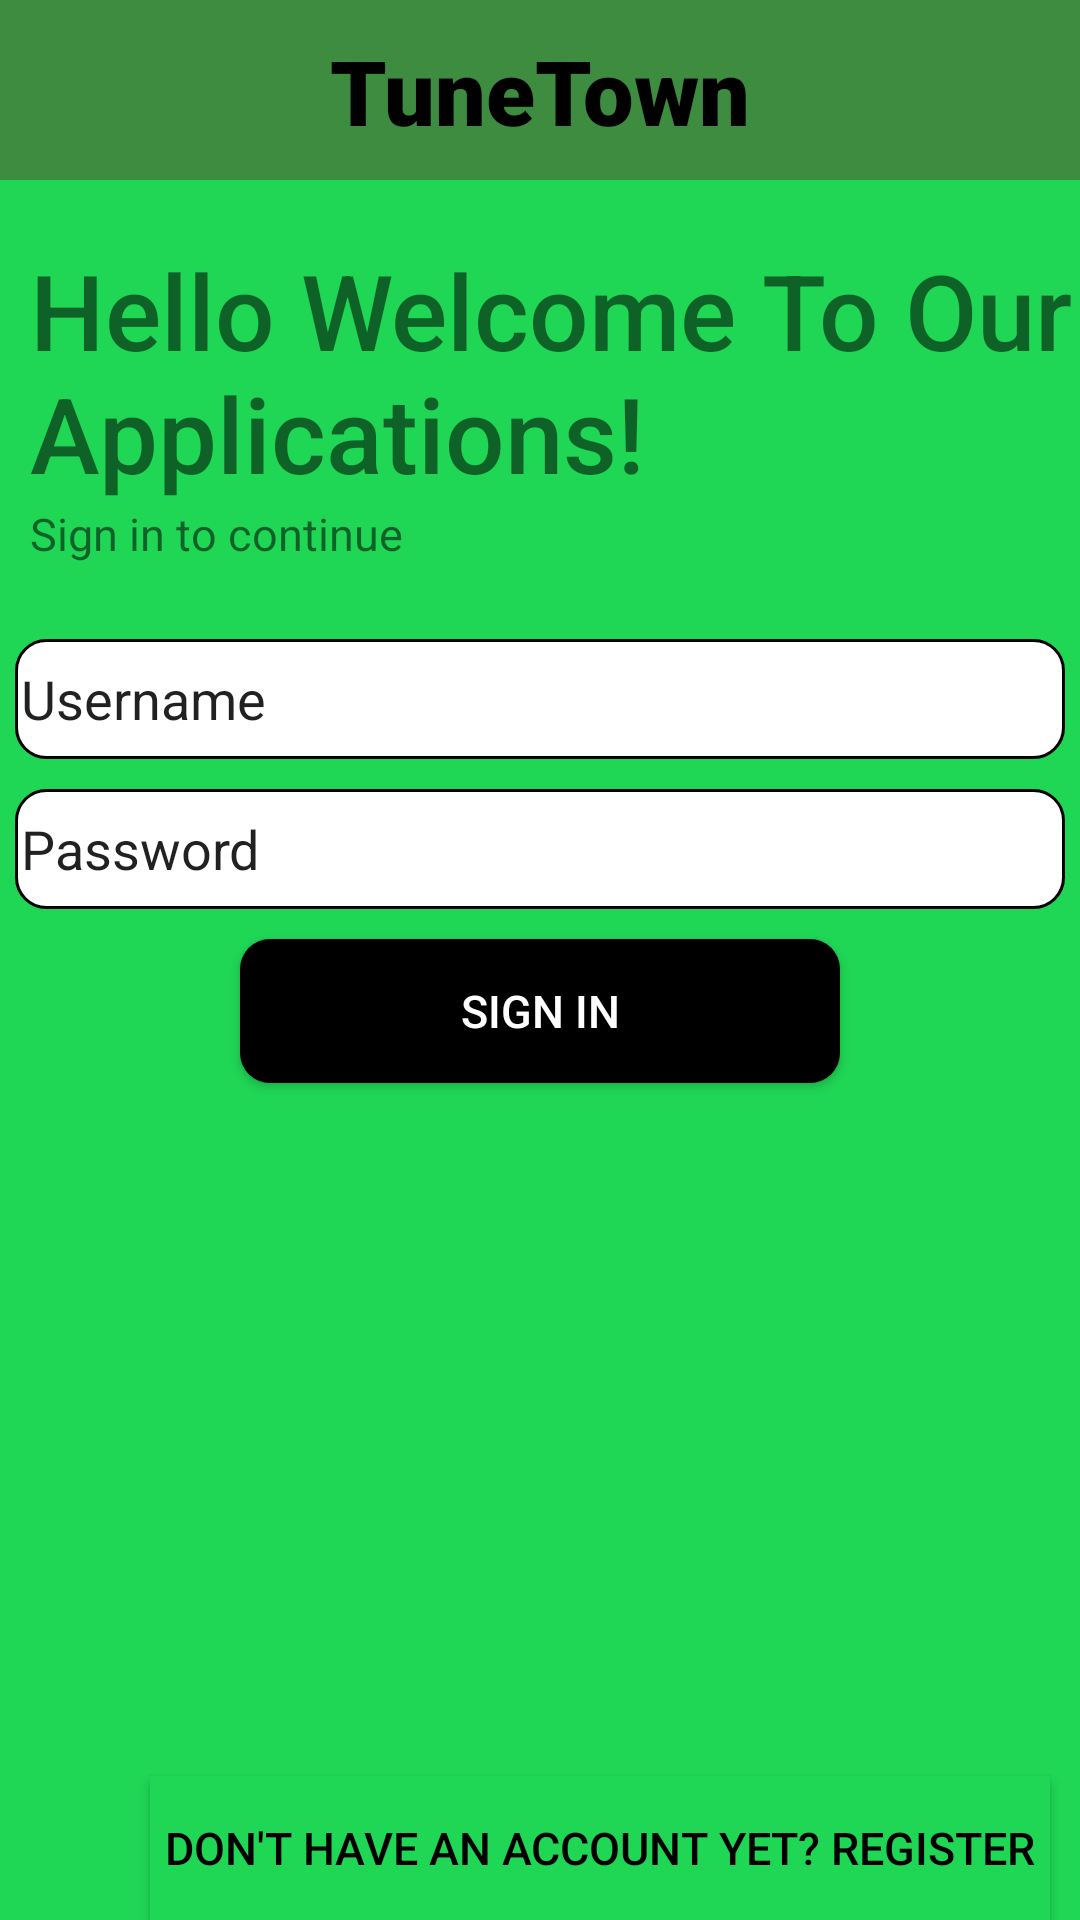

Here is an Android app screen rendered from its layout file. Give the layout XML and the strings, colors and styles it references.
<!-- AndroidManifest.xml: application theme Theme.Project -->
<!-- res/layout/activity_login.xml -->
<?xml version="1.0" encoding="utf-8"?>
<LinearLayout xmlns:android="http://schemas.android.com/apk/res/android"
    xmlns:app="http://schemas.android.com/apk/res-auto"
    xmlns:tools="http://schemas.android.com/tools"
    android:layout_width="match_parent"
    android:layout_height="match_parent"
    android:orientation = "vertical"
    android:background ="@color/green"
    tools:context=".Login">

    <RelativeLayout
        android:layout_height = "60dp"
        android:layout_width = "match_parent"
        android:padding = "10dp"
        android:background="@color/darkGreen"
        >

        <TextView
            android:layout_height = "wrap_content"
            android:layout_width = "match_parent"
            android:text = "TuneTown"
            android:textSize="30sp"
            android:textColor="@color/black"
            android:fontFamily="sans-serif-black"
            android:textAlignment="center"
            />


    </RelativeLayout>

    <TextView
        android:layout_height = "wrap_content"
        android:layout_width = "wrap_content"
        android:text = "Hello Welcome To Our Applications!"
        android:textSize="35sp"
        android:fontFamily="sans-serif-medium"
        android:layout_marginTop="20dp"
        android:layout_marginLeft="10dp"
        />

    <TextView
        android:layout_height="wrap_content"
        android:layout_width="match_parent"
        android:text="Sign in to continue"
        android:layout_marginLeft="10dp"
        android:textSize="15sp"
        />

    <LinearLayout
        android:layout_width="match_parent"
        android:layout_height="wrap_content"
        android:orientation = "vertical"
        android:layout_marginTop= "20dp">

        <EditText
            android:layout_width="match_parent"
            android:layout_height="40dp"
            android:background="@drawable/round_edittext"
            android:text= "Username"
            android:id= "@+id/etUsername"
            android:layout_margin="5dp"
            />

        <EditText
            android:layout_width="match_parent"
            android:layout_height="40dp"
            android:background="@drawable/round_edittext"
            android:text= "Password"
            android:id= "@+id/etPassword"
            android:layout_margin="5dp"
            />

        <Button
            android:layout_width="200dp"
            android:layout_height="wrap_content"
            android:background="@drawable/round_button"
            android:textColor="@color/white"
            android:id="@+id/btnSign"
            android:textSize="15sp"
            android:text= "Sign in"
            android:layout_gravity="center"
            android:layout_margin="5dp"
            />


    </LinearLayout>

    <LinearLayout
        android:layout_width="match_parent"
        android:layout_height="match_parent"
        android:orientation= "horizontal">

        <Button
            android:layout_width="300dp"
            android:layout_height="wrap_content"
            android:background="@color/green"
            android:textColor="@color/black"
            android:id="@+id/btnReg"
            android:textSize="15sp"
            android:text= "Don't Have an Account Yet? Register"
            android:layout_gravity="bottom"
            android:layout_marginLeft= "50dp"
            />

    </LinearLayout>


</LinearLayout>
<!-- resources referenced by this layout -->
<resources>
  <color name="black">#FF000000</color>
  <color name="darkGreen">#3d8c40 </color>
  <color name="green">#1FD655 </color>
  <color name="white">#FFFFFFFF</color>
  <!-- drawable round_button (drawable) -->
  <?xml version="1.0" encoding="utf-8"?>
  <shape xmlns:android="http://schemas.android.com/apk/res/android"
      android:shape="rectangle">
  
      <solid android:color = "@color/black"></solid>
  
      <corners android:radius = "10dp"></corners>>
  
      <padding  android:bottom = "2dp" android:top = "2dp"
          android:left = "2dp" android:right = "2dp"></padding>>
  
  </shape>
  <!-- drawable round_edittext (drawable) -->
  <?xml version="1.0" encoding="utf-8"?>
  <shape xmlns:android="http://schemas.android.com/apk/res/android"
      android:shape="rectangle">
  
      <solid android:color = "@color/white"></solid>
  
      <stroke android:width = "1dp" android:color = "@color/black"></stroke>
  
      <corners android:radius = "10dp"></corners>>
  
      <padding  android:bottom = "2dp" android:top = "2dp"
          android:left = "2dp" android:right = "2dp"></padding>
  
  </shape>
  <style name="Theme.Project" parent="Base.Theme.Project" />
  <style name="Base.Theme.Project" parent="Theme.AppCompat.Light.DarkActionBar">
          
          
      </style>
</resources>
